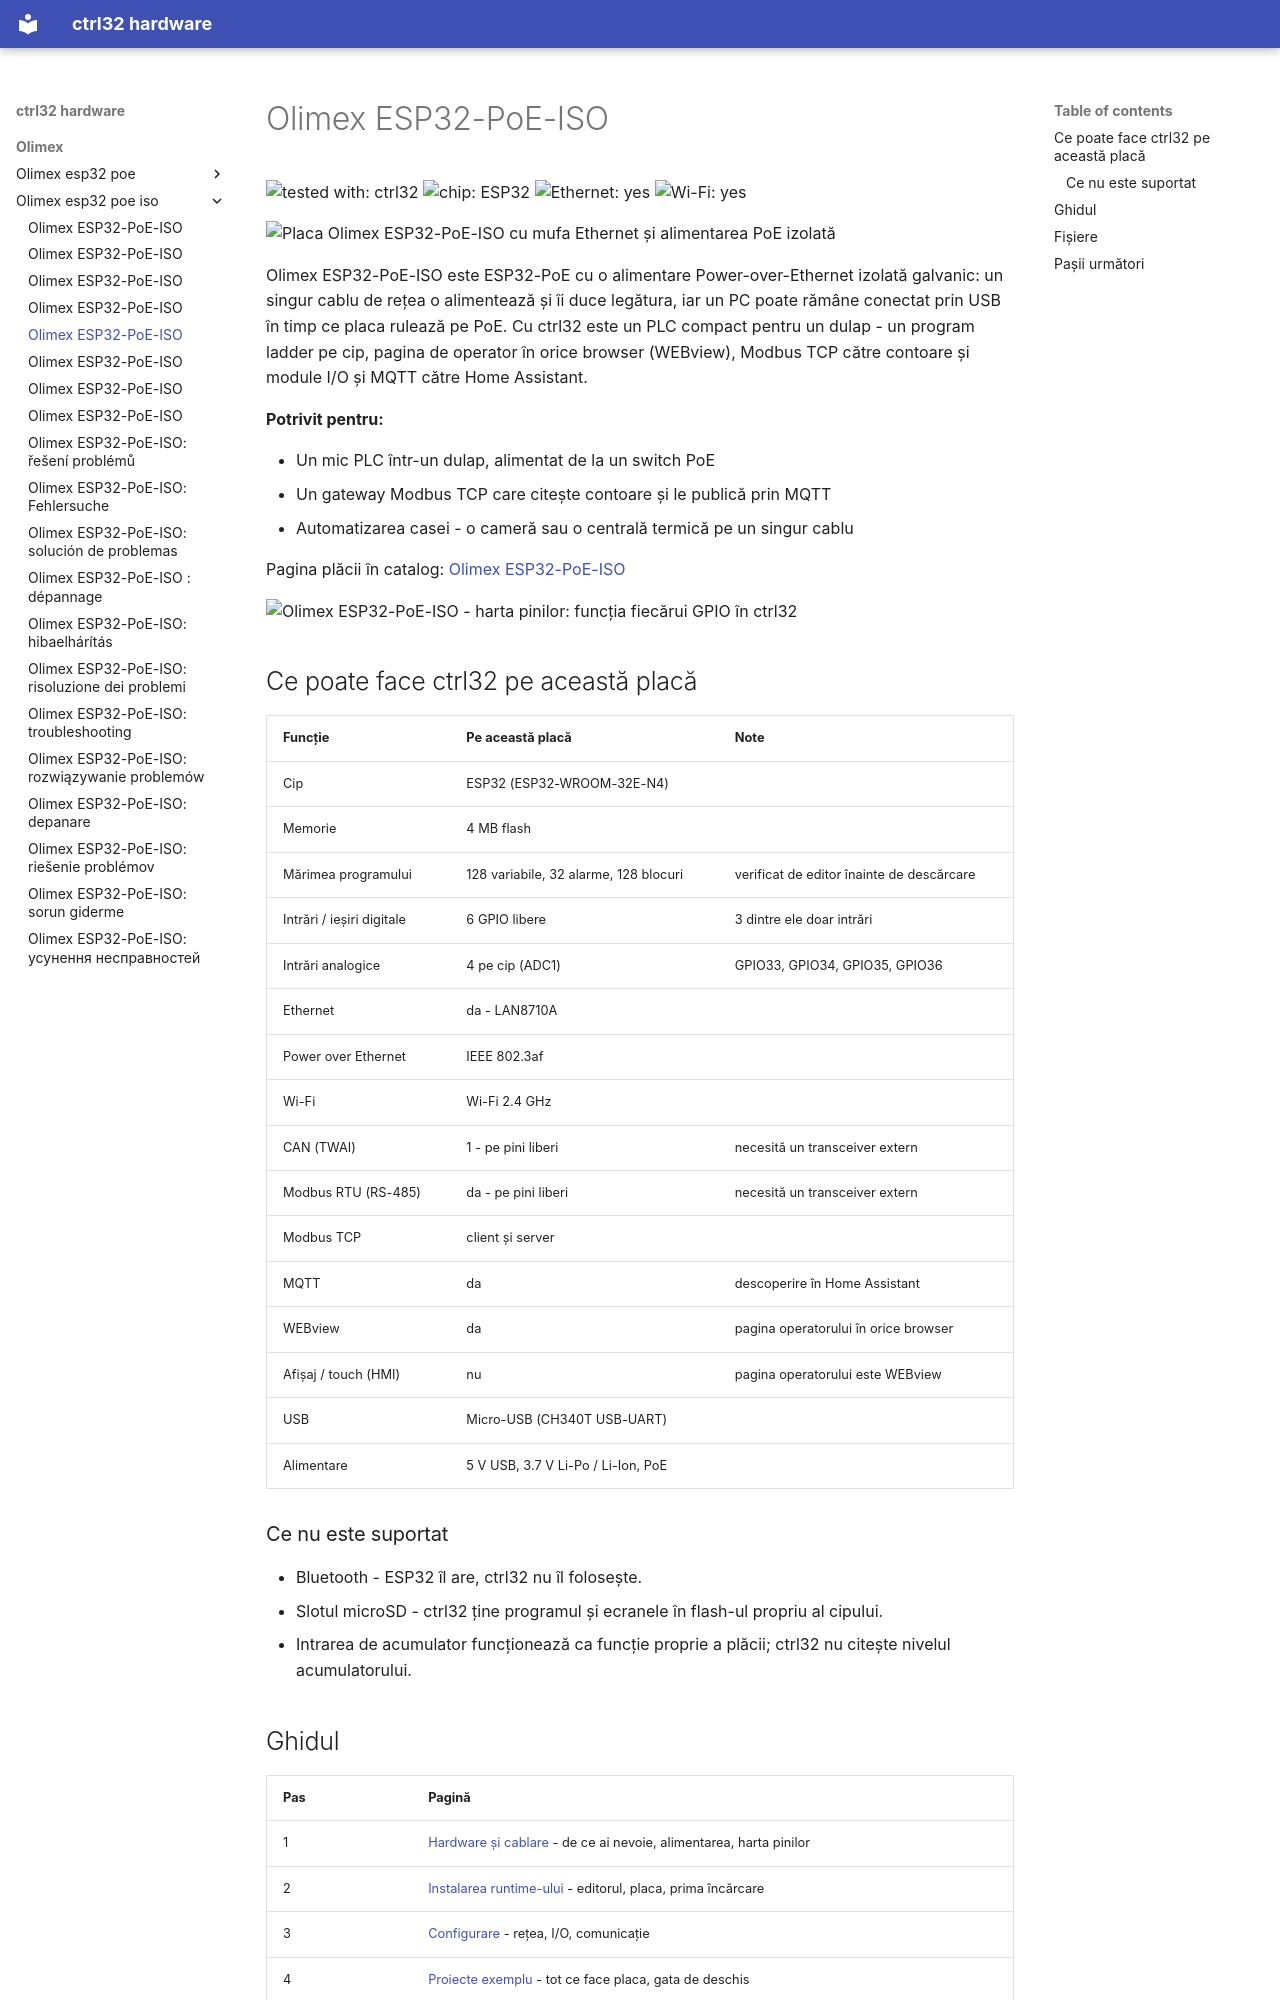

repository: ctrl32/hardware · page: olimex/olimex-esp32-poe-iso/README.ro/index.html · generator: mkdocs

---
title: Olimex ESP32-PoE-ISO
slug: olimex-esp32-poe-iso
sidebar_position: 10
hardware: /hardware/boards/olimex-esp32-poe-iso/
image: img/board-01.jpg
image_alt: Placa Olimex ESP32-PoE-ISO cu mufa Ethernet și alimentarea PoE izolată
tags:
- esp32
- ethernet
- poe
- isolated
- olimex
---

# Olimex ESP32-PoE-ISO

![tested with: ctrl32](https://img.shields.io/badge/tested%20with-ctrl32-0ea5e9) ![chip: ESP32](https://img.shields.io/badge/chip-ESP32-334155) ![Ethernet: yes](https://img.shields.io/badge/Ethernet-yes-16a34a) ![Wi-Fi: yes](https://img.shields.io/badge/Wi--Fi-yes-16a34a)

![Placa Olimex ESP32-PoE-ISO cu mufa Ethernet și alimentarea PoE izolată](img/board-01.jpg)

Olimex ESP32-PoE-ISO este ESP32-PoE cu o alimentare Power-over-Ethernet izolată galvanic: un singur cablu de rețea o alimentează și îi duce legătura, iar un PC poate rămâne conectat prin USB în timp ce placa rulează pe PoE. Cu ctrl32 este un PLC compact pentru un dulap - un program ladder pe cip, pagina de operator în orice browser (WEBview), Modbus TCP către contoare și module I/O și MQTT către Home Assistant.

**Potrivit pentru:**

- Un mic PLC într-un dulap, alimentat de la un switch PoE
- Un gateway Modbus TCP care citește contoare și le publică prin MQTT
- Automatizarea casei - o cameră sau o centrală termică pe un singur cablu

Pagina plăcii în catalog: [Olimex ESP32-PoE-ISO](https://ctrl32.com/hardware/boards/olimex-esp32-poe-iso/)

![Olimex ESP32-PoE-ISO - harta pinilor: funcția fiecărui GPIO în ctrl32](pinout/pinout.png)

## Ce poate face ctrl32 pe această placă

<!-- capabilities:start -->
| Funcție | Pe această placă | Note |
|---|---|---|
| Cip | ESP32 (ESP32-WROOM-32E-N4) |  |
| Memorie | 4 MB flash |  |
| Mărimea programului | 128 variabile, 32 alarme, 128 blocuri | verificat de editor înainte de descărcare |
| Intrări / ieșiri digitale | 6 GPIO libere | 3 dintre ele doar intrări |
| Intrări analogice | 4 pe cip (ADC1) | GPIO33, GPIO34, GPIO35, GPIO36 |
| Ethernet | da - LAN8710A |  |
| Power over Ethernet | IEEE 802.3af |  |
| Wi-Fi | Wi-Fi 2.4 GHz |  |
| CAN (TWAI) | 1 - pe pini liberi | necesită un transceiver extern |
| Modbus RTU (RS-485) | da - pe pini liberi | necesită un transceiver extern |
| Modbus TCP | client și server |  |
| MQTT | da | descoperire în Home Assistant |
| WEBview | da | pagina operatorului în orice browser |
| Afișaj / touch (HMI) | nu | pagina operatorului este WEBview |
| USB | Micro-USB (CH340T USB-UART) |  |
| Alimentare | 5 V USB, 3.7 V Li-Po / Li-Ion, PoE |  |
<!-- capabilities:end -->

### Ce nu este suportat

- Bluetooth - ESP32 îl are, ctrl32 nu îl folosește.
- Slotul microSD - ctrl32 ține programul și ecranele în flash-ul propriu al cipului.
- Intrarea de acumulator funcționează ca funcție proprie a plăcii; ctrl32 nu citește nivelul acumulatorului.
